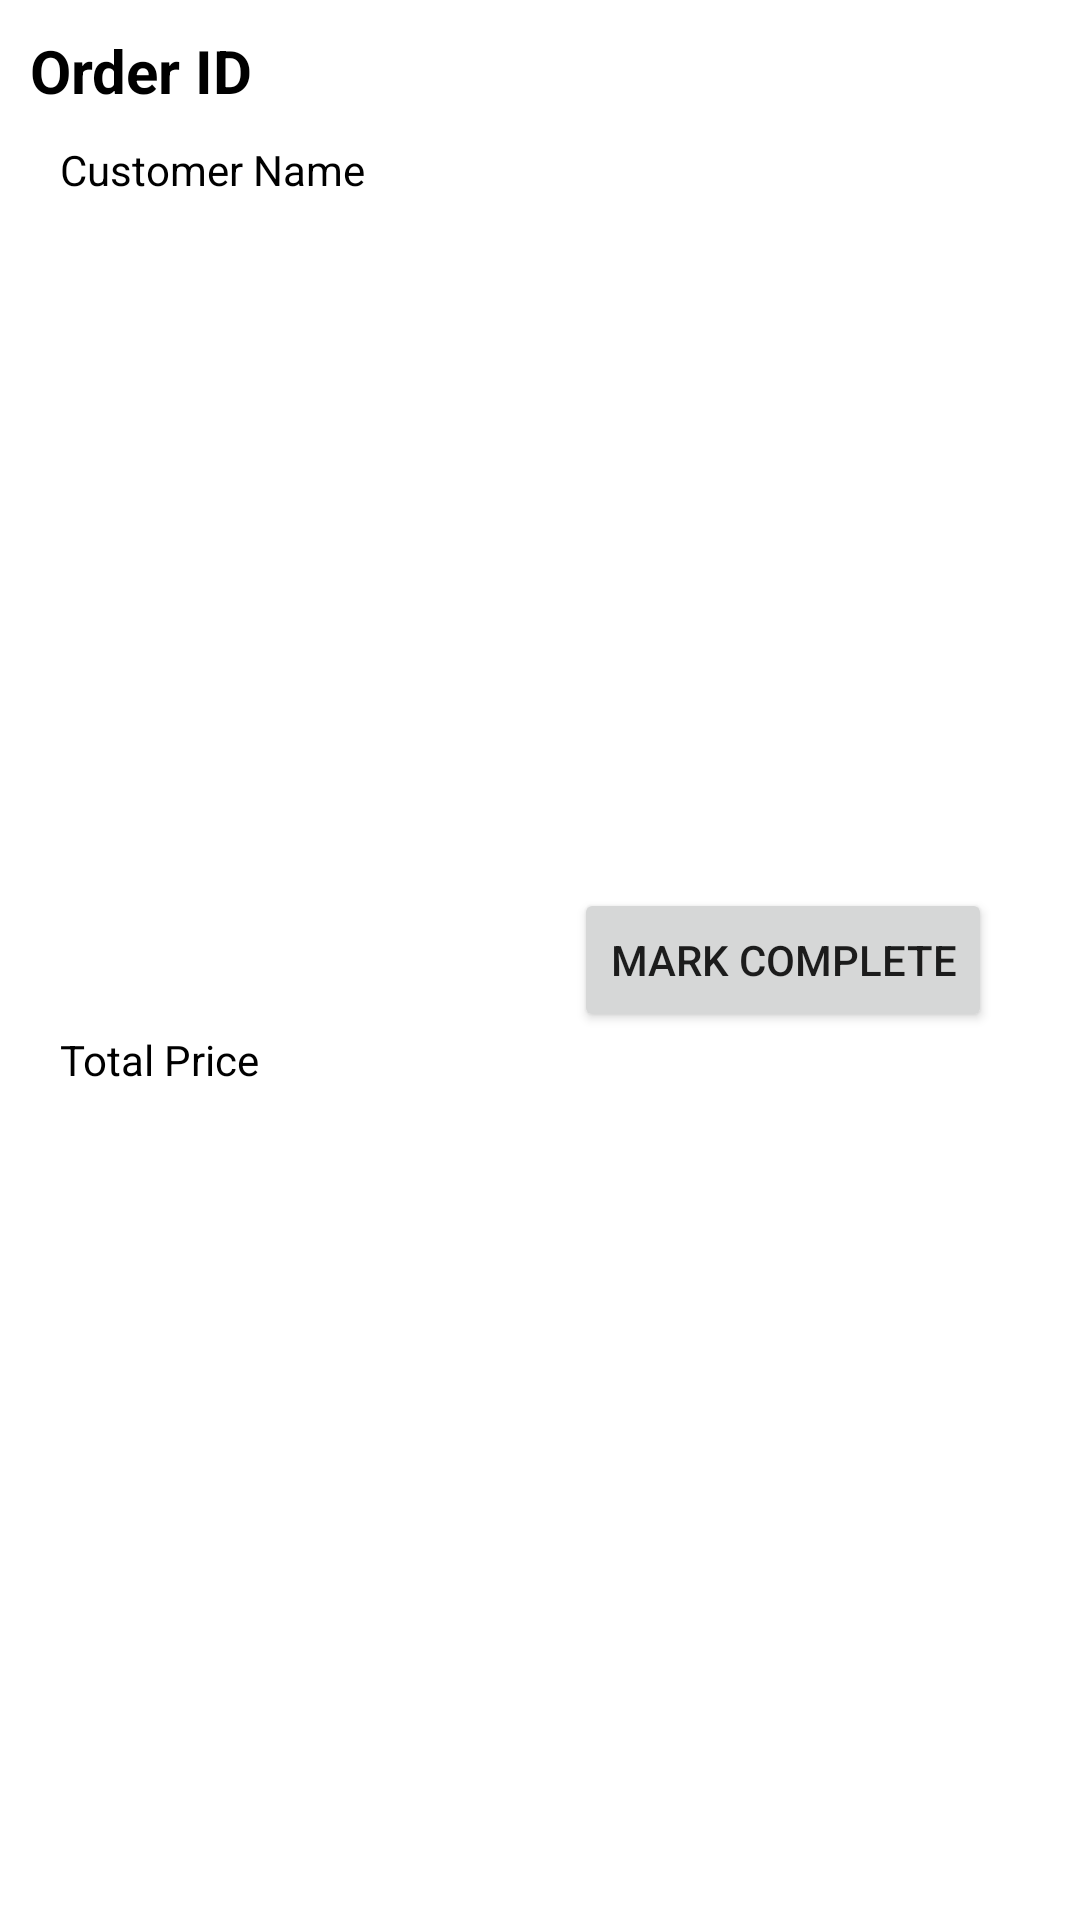

Layout XML and referenced resources for this Android screen:
<!-- AndroidManifest.xml: application theme Theme.SellerApp1 -->
<!-- res/layout/order_layout.xml -->
<?xml version="1.0" encoding="utf-8"?>
<androidx.constraintlayout.widget.ConstraintLayout
    xmlns:android="http://schemas.android.com/apk/res/android"
    xmlns:app="http://schemas.android.com/apk/res-auto"
    xmlns:tools="http://schemas.android.com/tools"
    android:layout_width="match_parent"
    android:layout_height="wrap_content">

    <TextView
        android:id="@+id/orderIdTextView"
        android:layout_width="wrap_content"
        android:layout_height="wrap_content"
        android:text="Order ID"
        android:textColor="@color/black"
        android:textSize="20sp"
        android:textStyle="bold"
        android:layout_marginTop="10dp"
        app:layout_constraintStart_toStartOf="parent"
        app:layout_constraintTop_toTopOf="parent"
        android:layout_marginLeft="10dp"/>

    <TextView
        android:id="@+id/customerNameTextView"
        android:layout_width="wrap_content"
        android:layout_height="wrap_content"
        android:text="Customer Name"
        android:textColor="@color/black"
        app:layout_constraintStart_toStartOf="@id/orderIdTextView"
        app:layout_constraintTop_toBottomOf="@id/orderIdTextView"
        android:layout_marginTop="10dp"
        android:layout_marginLeft="10dp"/>

    <TextView
        android:id="@+id/totalPriceTextView"
        android:layout_width="wrap_content"
        android:layout_height="wrap_content"
        android:text="Total Price"
        android:textColor="@color/black"
        app:layout_constraintStart_toStartOf="@id/orderIdTextView"
        app:layout_constraintTop_toBottomOf="@id/customerNameTextView"
        app:layout_constraintBottom_toBottomOf="parent"
        android:layout_marginTop="10dp"
        android:layout_marginBottom="10dp"
        android:layout_marginLeft="10dp"/>

    <Button
        android:id="@+id/completedBtn"
        android:layout_width="wrap_content"
        android:layout_height="wrap_content"
        android:layout_marginStart="60dp"
        android:layout_marginEnd="20dp"
        android:text="Mark Complete"
        app:layout_constraintBottom_toBottomOf="parent"
        app:layout_constraintEnd_toEndOf="parent"
        app:layout_constraintStart_toEndOf="@+id/customerNameTextView"
        app:layout_constraintTop_toTopOf="parent" />


</androidx.constraintlayout.widget.ConstraintLayout>
<!-- resources referenced by this layout -->
<resources>
  <color name="black">#FF000000</color>
  <style name="Theme.SellerApp1" parent="Theme.MaterialComponents.DayNight.NoActionBar">
          
          <item name="colorPrimary">@color/purple_500</item>
          <item name="colorPrimaryVariant">@color/teal_br</item>
          <item name="colorOnPrimary">@color/white</item>
          
          <item name="colorSecondary">@color/teal_li</item>
          <item name="colorSecondaryVariant">@color/teal_ll</item>
          <item name="colorOnSecondary">@color/black</item>
          
          <item name="android:statusBarColor">?attr/colorPrimaryVariant</item>
          
      </style>
  <color name="purple_500">#FF6200EE</color>
  <color name="teal_br">#A4EBF3</color>
  <color name="white">#FFFFFFFF</color>
  <color name="teal_li">#CCF2F4</color>
  <color name="teal_ll">#F4F9F9</color>
</resources>
